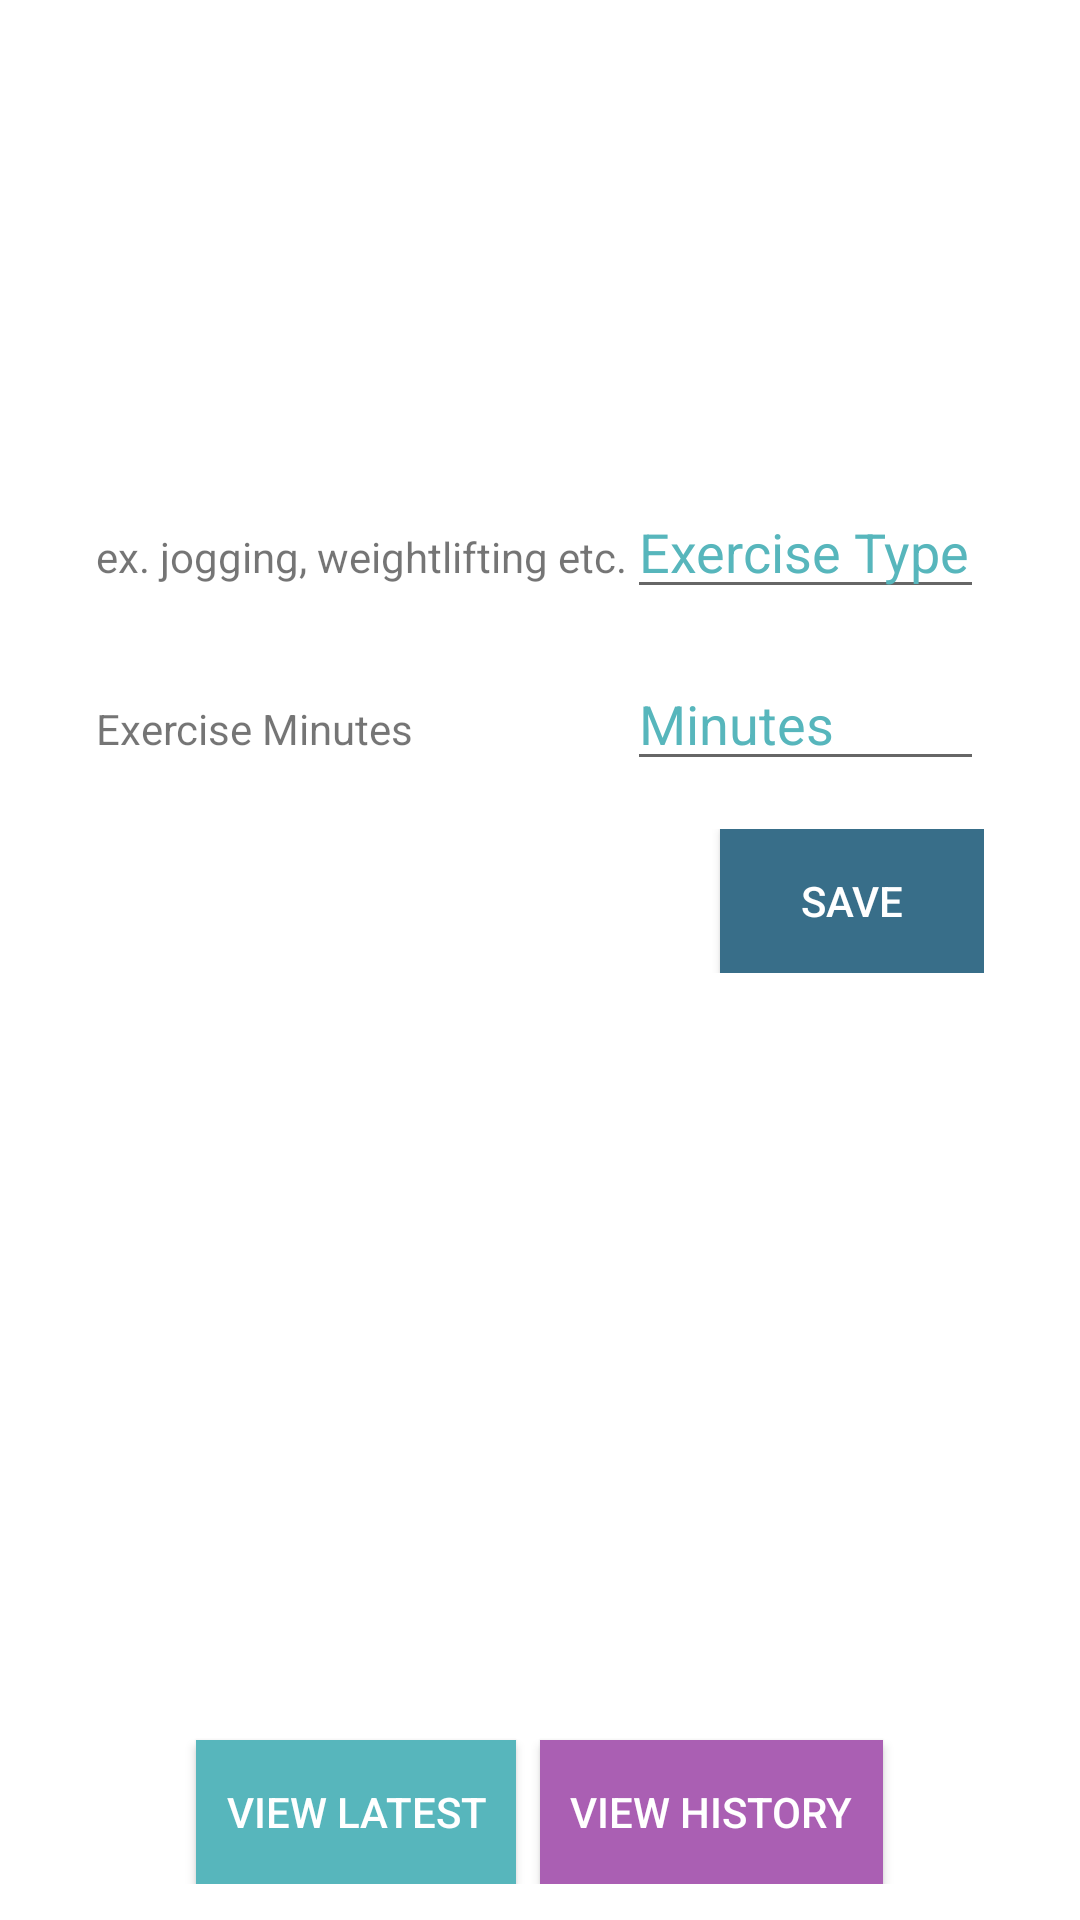

Write the Android layout XML for this screen, with the resource values it uses.
<!-- AndroidManifest.xml: application theme AppTheme -->
<!-- res/layout/activity_log_exercise_compat.xml -->
<?xml version="1.0" encoding="utf-8"?>
<LinearLayout xmlns:android="http://schemas.android.com/apk/res/android"
    xmlns:app="http://schemas.android.com/apk/res-auto"
    xmlns:tools="http://schemas.android.com/tools"
    android:id="@+id/top"
    android:layout_width="match_parent"
    android:layout_height="match_parent"
    android:orientation="vertical"
    tools:context=".activities.LogExerciseActivity"
    tools:layout_editor_absoluteY="81dp">

    
    <ProgressBar
        android:id="@+id/save_spinner"
        style="?android:attr/progressBarStyleLarge"
        android:layout_width="wrap_content"
        android:layout_height="wrap_content"
        android:layout_gravity="center"
        android:layout_marginBottom="8dp"
        android:visibility="gone" />

    <TableLayout
        android:id="@+id/exercise_form"
        android:layout_width="match_parent"
        android:layout_height="wrap_content"
        android:layout_gravity="center"
        android:layout_weight="2"
        android:gravity="center_vertical"
        android:padding="32dp"
        android:stretchColumns="2">

        <TableRow
            android:layout_width="match_parent"
            android:layout_height="match_parent">

            <TextView
                android:id="@+id/exerciseTypeLabel"
                android:layout_width="wrap_content"
                android:layout_height="wrap_content"
                android:layout_column="1"
                android:layout_weight="1"
                android:text="@string/exercise_examples"
                app:layout_constraintTop_toBottomOf="@+id/exerciseType" />

            <EditText
                android:id="@+id/exerciseType"
                android:layout_width="wrap_content"
                android:layout_height="wrap_content"
                android:hint="@string/exercise_type"
                app:layout_constraintStart_toStartOf="@+id/exerciseTypeLabel"
                app:layout_constraintTop_toTopOf="parent" />
        </TableRow>

        <TableRow
            android:layout_width="match_parent"
            android:layout_height="match_parent"
            android:layout_marginTop="16dp">

            <TextView
                android:id="@+id/minutesLabel"
                android:layout_width="wrap_content"
                android:layout_height="wrap_content"
                android:layout_column="1"
                android:layout_weight="1"
                android:text="@string/exercise_minutes"
                app:layout_constraintTop_toBottomOf="@+id/exerciseType" />

            <EditText
                android:id="@+id/minutes"
                android:layout_width="wrap_content"
                android:layout_height="wrap_content"
                android:layout_column="2"
                android:layout_weight="1"
                android:hint="@string/minutes"
                android:inputType="number"
                app:layout_constraintTop_toBottomOf="@+id/exerciseTypeLabel" />
        </TableRow>

        <TableRow
            android:layout_width="match_parent"
            android:layout_height="match_parent"
            android:layout_marginTop="16dp">

            <Button
                android:id="@+id/submitButton"
                style="@style/Widget.AppCompat.Button.Colored"
                android:layout_width="wrap_content"
                android:layout_height="wrap_content"
                android:layout_column="2"
                android:layout_gravity="end"
                android:layout_weight="1"
                android:background="@color/nice_blue_dark"
                android:text="@string/submit" />
        </TableRow>
    </TableLayout>


    <LinearLayout
        android:layout_width="match_parent"
        android:layout_height="0dp"
        android:layout_gravity="bottom|center_horizontal"
        android:layout_margin="12dp"
        android:layout_weight="1"
        android:gravity="bottom|center_horizontal"
        android:orientation="horizontal">

        <Button
            android:id="@+id/view_latest"
            style="@style/Widget.AppCompat.Button.Colored"
            android:layout_width="wrap_content"
            android:layout_height="wrap_content"
            android:layout_marginEnd="8dp"
            android:layout_marginRight="8dp"
            android:background="@color/da_green"
            android:paddingLeft="10dp"
            android:paddingRight="10dp"
            android:text="@string/view_latest_entry" />
        
        

        <Button
            android:id="@+id/view_history"
            style="@style/Widget.AppCompat.Button.Colored"
            android:layout_width="wrap_content"
            android:layout_height="wrap_content"
            android:background="@color/da_purple"
            android:paddingLeft="10dp"
            android:paddingRight="10dp"
            android:text="@string/view_entry_history" />
        
        

    </LinearLayout>

</LinearLayout>
<!-- resources referenced by this layout -->
<resources>
  <color name="da_green">#57b6bc</color>
  <color name="da_purple">#aa5fb3</color>
  <color name="nice_blue_dark">#386e89</color>
  <string name="exercise_examples">ex. jogging, weightlifting etc.</string>
  <string name="exercise_minutes">Exercise Minutes</string>
  <string name="exercise_type">Exercise Type</string>
  <string name="minutes">Minutes</string>
  <string name="submit">Save</string>
  <string name="view_entry_history">View History</string>
  <string name="view_latest_entry">View Latest</string>
  <style name="AppTheme" parent="Theme.AppCompat.Light.DarkActionBar">
          
          <item name="colorPrimary">@color/nice_blue</item>
          <item name="colorPrimaryDark">@color/nice_blue_dark</item>
          <item name="colorAccent">@color/colorAccent</item>
          <item name="android:colorBackground">@color/background</item>
          <item name="android:editTextColor">@color/colorPrimaryDark</item>
          
          
          
          
          
          <item name="android:textColorHint">@color/da_purple</item>
          
          
          
      </style>
  <color name="nice_blue">#4785a5</color>
  <color name="colorAccent">#FF4081</color>
  <color name="background">#ffffff</color>
  <color name="colorPrimaryDark">#2d5013</color>
</resources>
